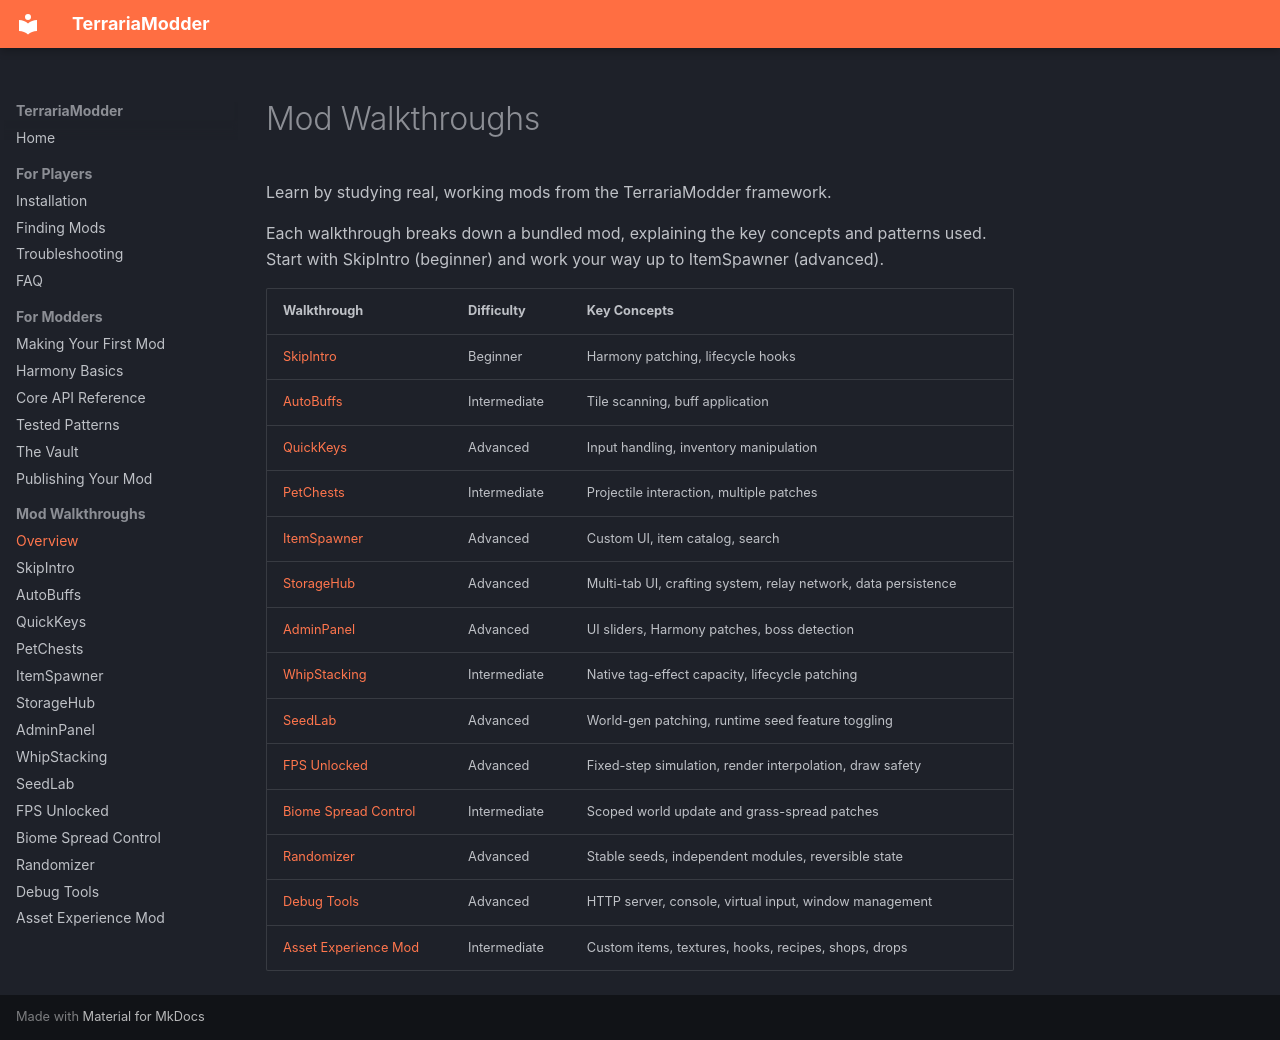

repository: Inidar1/terraria-modder · page: walkthroughs/index.html · generator: mkdocs

---
title: Terraria 1.4.5.8 Mod Walkthroughs - Learn by Example
description: Study real working Terraria 1.4.5.8 mods. Walkthroughs cover Harmony patching, UI building, input handling, tile scanning, and more with full source code.
nav_order: 10
has_children: true
---

# Mod Walkthroughs

Learn by studying real, working mods from the TerrariaModder framework.

Each walkthrough breaks down a bundled mod, explaining the key concepts and patterns used. Start with SkipIntro (beginner) and work your way up to ItemSpawner (advanced).

| Walkthrough | Difficulty | Key Concepts |
|-------------|------------|--------------|
| [SkipIntro](walkthroughs/skip-intro.md) | Beginner | Harmony patching, lifecycle hooks |
| [AutoBuffs](walkthroughs/auto-buffs.md) | Intermediate | Tile scanning, buff application |
| [QuickKeys](walkthroughs/quick-keys.md) | Advanced | Input handling, inventory manipulation |
| [PetChests](walkthroughs/pet-chests.md) | Intermediate | Projectile interaction, multiple patches |
| [ItemSpawner](walkthroughs/item-spawner.md) | Advanced | Custom UI, item catalog, search |
| [StorageHub](walkthroughs/storage-hub.md) | Advanced | Multi-tab UI, crafting system, relay network, data persistence |
| [AdminPanel](walkthroughs/admin-panel.md) | Advanced | UI sliders, Harmony patches, boss detection |
| [WhipStacking](walkthroughs/whip-stacking.md) | Intermediate | Native tag-effect capacity, lifecycle patching |
| [SeedLab](walkthroughs/seed-lab.md) | Advanced | World-gen patching, runtime seed feature toggling |
| [FPS Unlocked](walkthroughs/fps-unlocked.md) | Advanced | Fixed-step simulation, render interpolation, draw safety |
| [Biome Spread Control](walkthroughs/biome-spread.md) | Intermediate | Scoped world update and grass-spread patches |
| [Randomizer](walkthroughs/randomizer.md) | Advanced | Stable seeds, independent modules, reversible state |
| [Debug Tools](walkthroughs/debug-tools.md) | Advanced | HTTP server, console, virtual input, window management |
| [Asset Experience Mod](walkthroughs/asset-experience-mod.md) | Intermediate | Custom items, textures, hooks, recipes, shops, drops |
